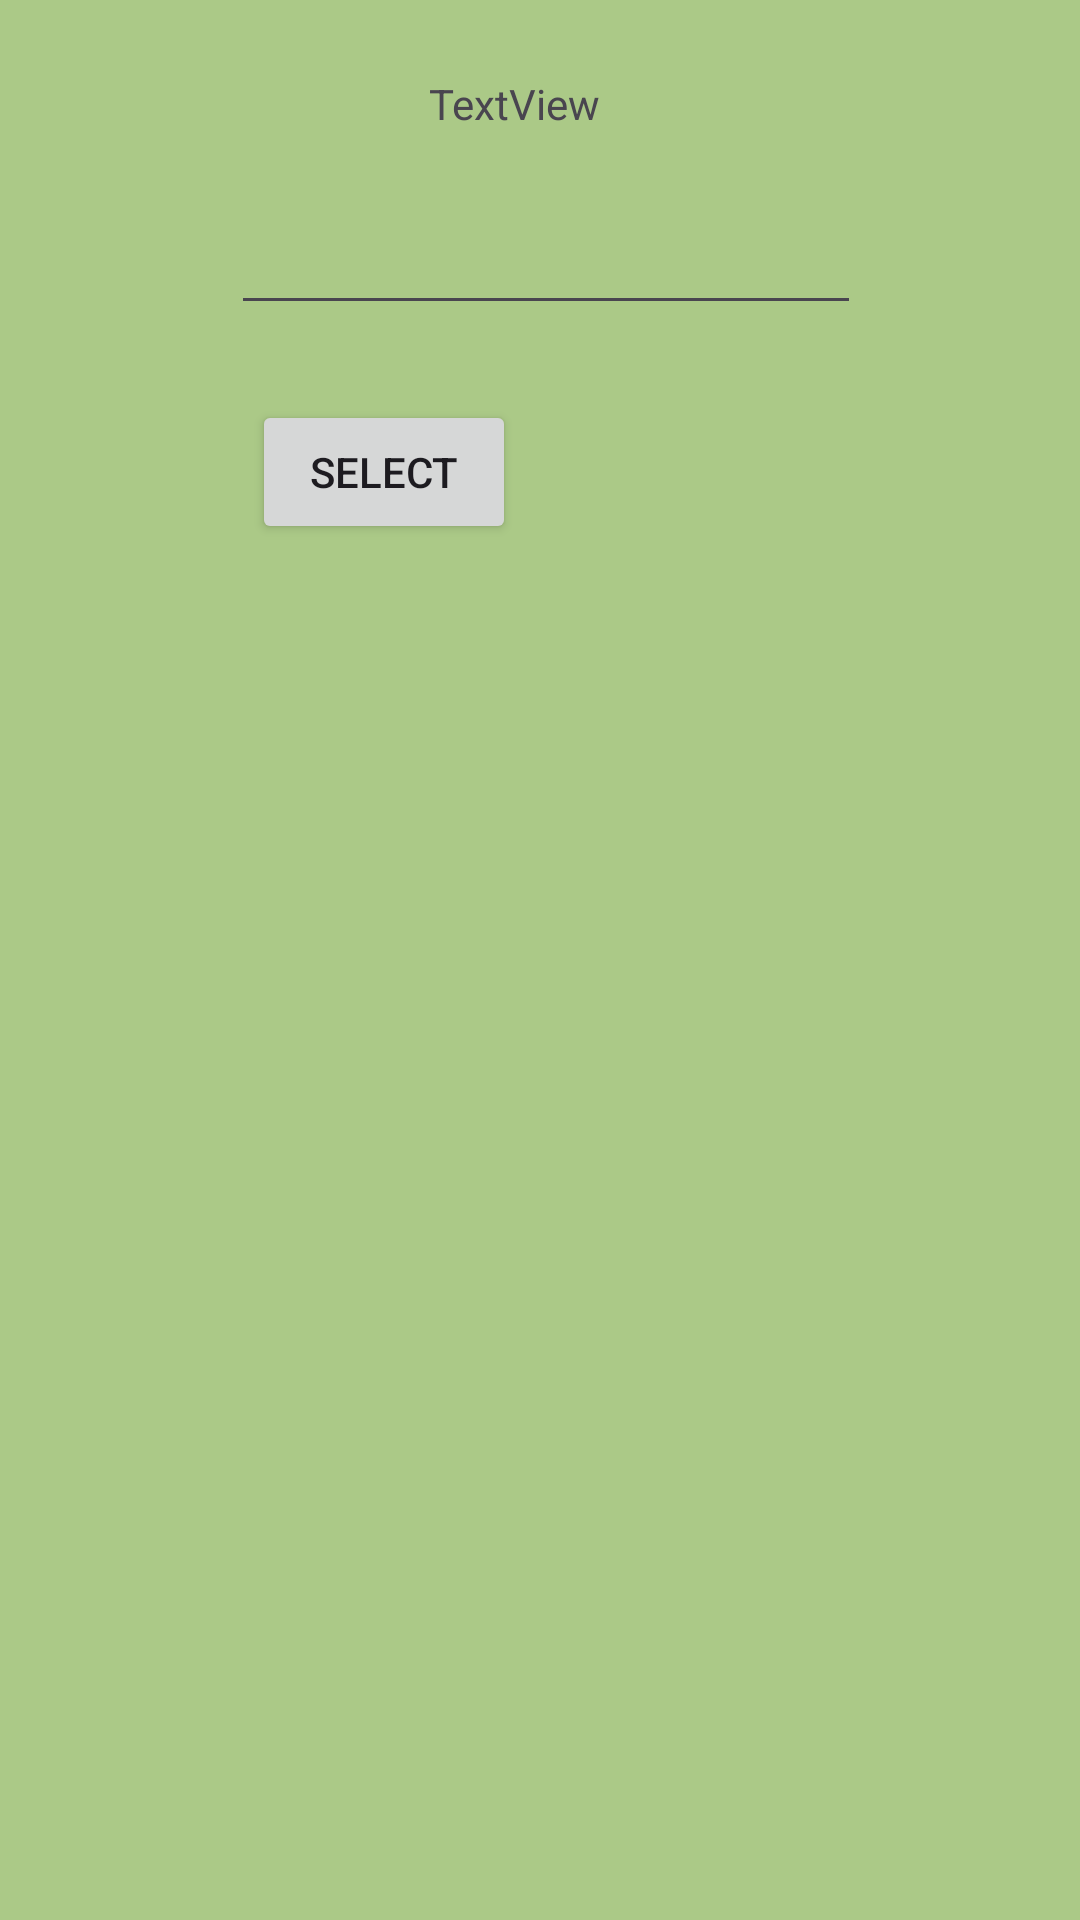

Android layout source for this screen:
<!-- AndroidManifest.xml: application theme Theme.Amdocsapp -->
<!-- res/layout/activity_recycler.xml -->
<?xml version="1.0" encoding="utf-8"?>
<androidx.constraintlayout.widget.ConstraintLayout xmlns:android="http://schemas.android.com/apk/res/android"
    xmlns:app="http://schemas.android.com/apk/res-auto"
    xmlns:tools="http://schemas.android.com/tools"
    android:id="@+id/main"
    android:layout_width="match_parent"
    android:layout_height="match_parent"
    android:background="#abc987"
    tools:context=".RecyclerActivity">

    <androidx.recyclerview.widget.RecyclerView
        android:id="@+id/recyclerView"
        android:layout_width="wrap_content"
        android:layout_height="match_parent"
        android:layout_marginStart="1dp"
        android:layout_marginTop="1dp"
        app:layout_constraintStart_toStartOf="parent"
        app:layout_constraintTop_toTopOf="parent" />

    <TextView
        android:id="@+id/tvData"
        android:layout_width="wrap_content"
        android:layout_height="wrap_content"
        android:layout_marginStart="143dp"
        android:layout_marginTop="25dp"
        android:text="TextView"
        app:layout_constraintStart_toStartOf="parent"
        app:layout_constraintTop_toTopOf="parent" />

    <EditText
        android:id="@+id/etContact"
        android:layout_width="wrap_content"
        android:layout_height="wrap_content"
        android:layout_marginTop="23dp"
        android:layout_marginEnd="73dp"
        android:ems="10"
        android:inputType="text"
        app:layout_constraintEnd_toEndOf="parent"
        app:layout_constraintTop_toBottomOf="@+id/tvData" />

    <Button
        android:id="@+id/btnSelect"
        android:layout_width="wrap_content"
        android:layout_height="wrap_content"
        android:layout_marginStart="7dp"
        android:layout_marginTop="25dp"
        android:text="select"
        app:layout_constraintStart_toStartOf="@+id/etContact"
        app:layout_constraintTop_toBottomOf="@+id/etContact" />
</androidx.constraintlayout.widget.ConstraintLayout>
<!-- resources referenced by this layout -->
<resources>
  <style name="Theme.Amdocsapp" parent="Base.Theme.Amdocsapp" />
  <style name="Base.Theme.Amdocsapp" parent="Theme.Material3.DayNight.NoActionBar">
          
          
      </style>
</resources>
